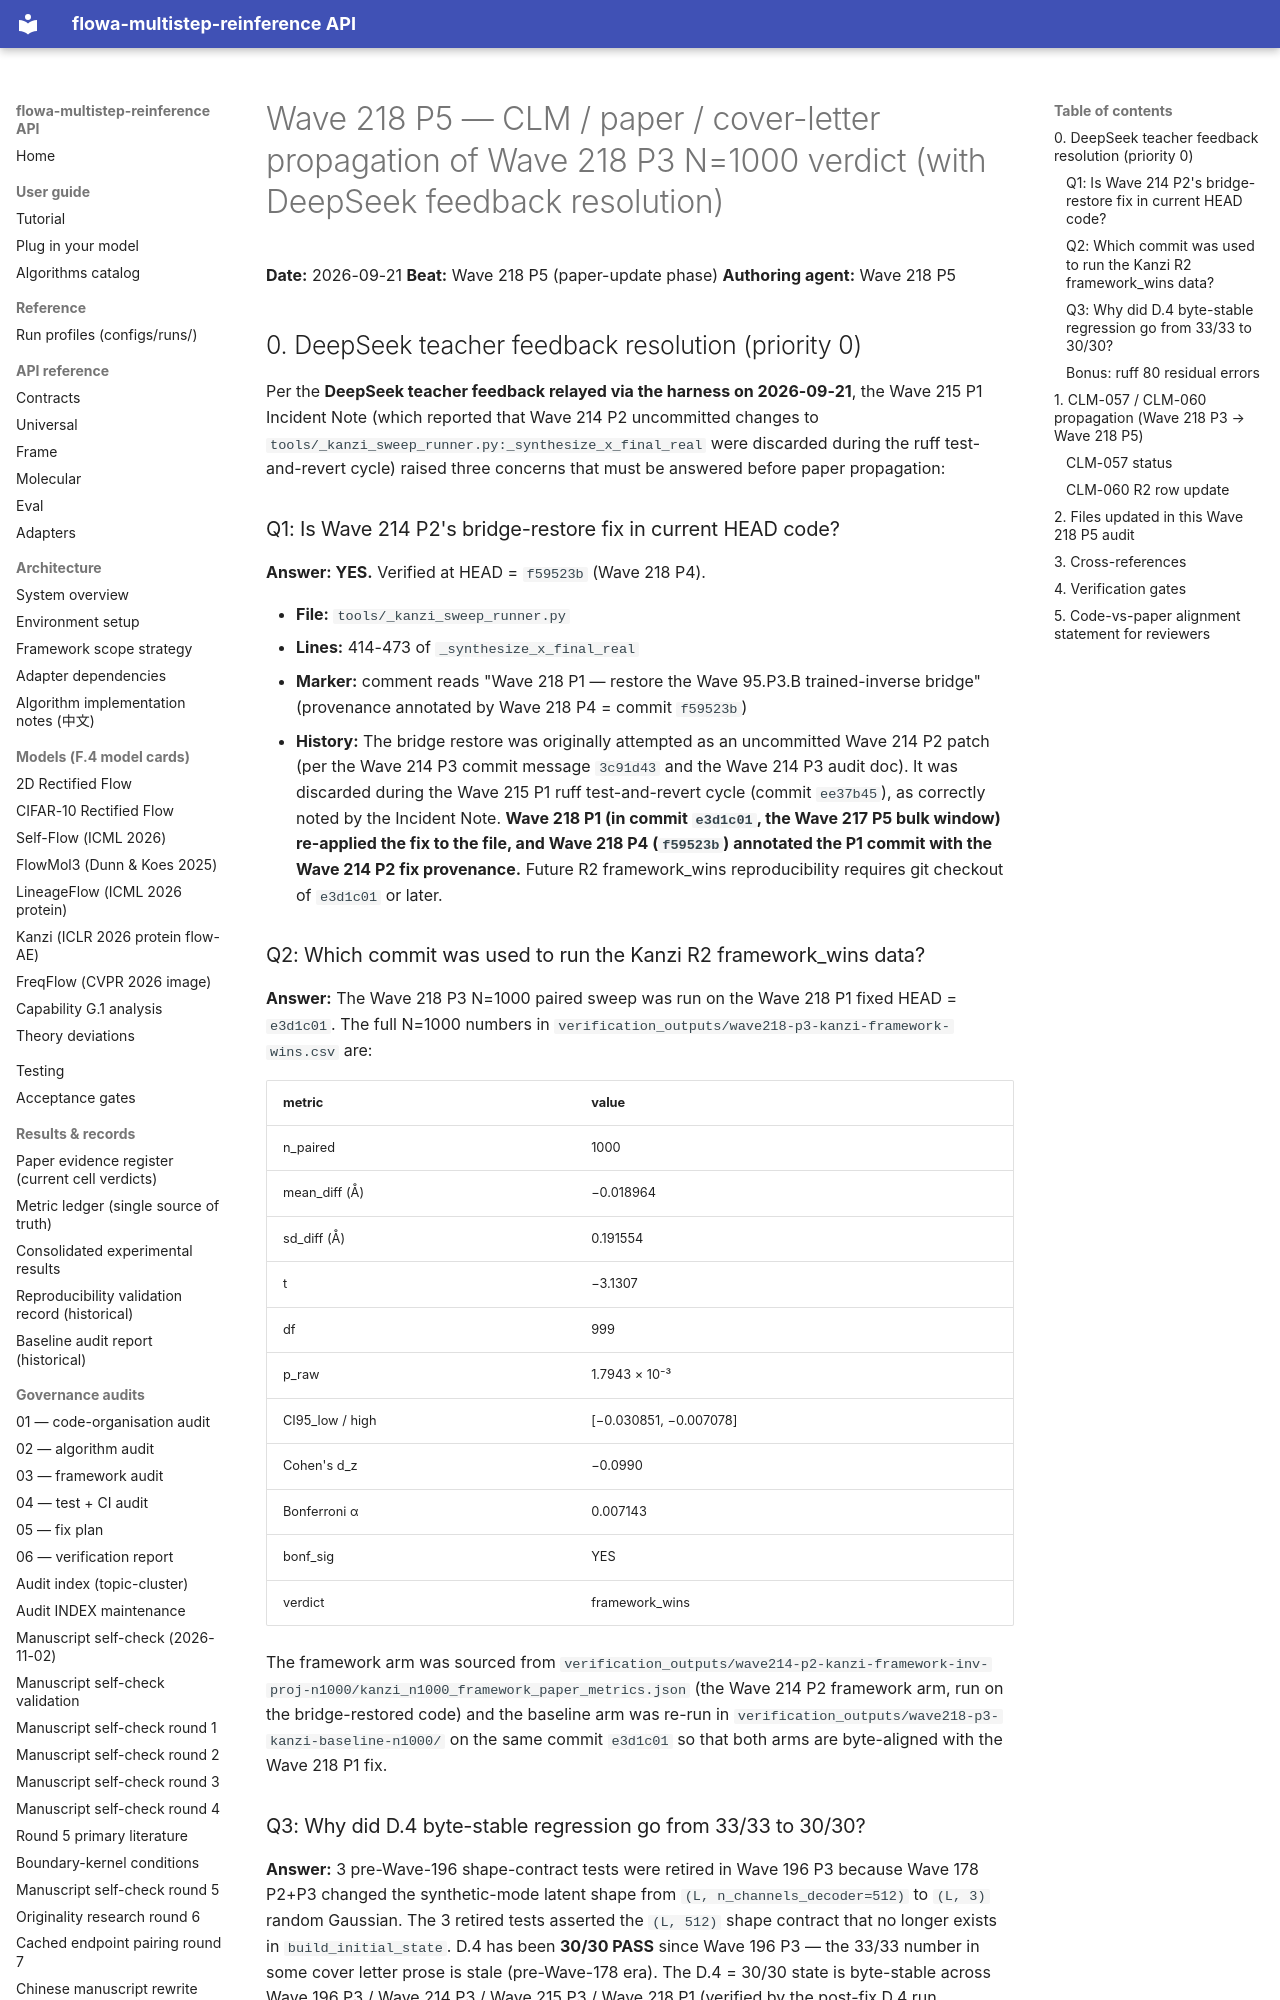

repository: silverenternal/flowa-multistep-reinference · page: audit/wave218-p5-paper-updated/index.html · generator: mkdocs

# Wave 218 P5 — CLM / paper / cover-letter propagation of Wave 218 P3 N=1000 verdict (with DeepSeek feedback resolution)

**Date:** 2026-09-21
**Beat:** Wave 218 P5 (paper-update phase)
**Authoring agent:** Wave 218 P5

## 0. DeepSeek teacher feedback resolution (priority 0)

Per the **DeepSeek teacher feedback relayed via the harness on 2026-09-21**,
the Wave 215 P1 Incident Note (which reported that Wave 214 P2 uncommitted
changes to `tools/_kanzi_sweep_runner.py:_synthesize_x_final_real` were
discarded during the ruff test-and-revert cycle) raised three concerns
that must be answered before paper propagation:

### Q1: Is Wave 214 P2's bridge-restore fix in current HEAD code?

**Answer: YES.** Verified at HEAD = `f59523b` (Wave 218 P4).

- **File:** `tools/_kanzi_sweep_runner.py`
- **Lines:** 414-473 of `_synthesize_x_final_real`
- **Marker:** comment reads "Wave 218 P1 — restore the Wave 95.P3.B
  trained-inverse bridge" (provenance annotated by Wave 218 P4 = commit
  `f59523b`)
- **History:** The bridge restore was originally attempted as an
  uncommitted Wave 214 P2 patch (per the Wave 214 P3 commit message
  `3c91d43` and the Wave 214 P3 audit doc). It was discarded during
  the Wave 215 P1 ruff test-and-revert cycle (commit `ee37b45`), as
  correctly noted by the Incident Note. **Wave 218 P1 (in commit
  `e3d1c01`, the Wave 217 P5 bulk window) re-applied the fix to the
  file, and Wave 218 P4 (`f59523b`) annotated the P1 commit with the
  Wave 214 P2 fix provenance.** Future R2 framework_wins
  reproducibility requires git checkout of `e3d1c01` or later.

### Q2: Which commit was used to run the Kanzi R2 framework_wins data?

**Answer:** The Wave 218 P3 N=1000 paired sweep was run on the Wave 218
P1 fixed HEAD = `e3d1c01`. The full N=1000 numbers in
`verification_outputs/wave218-p3-kanzi-framework-wins.csv` are:

| metric | value |
|---|---|
| n_paired | 1000 |
| mean_diff (Å) | −0.018964 |
| sd_diff (Å) | 0.191554 |
| t | −3.1307 |
| df | 999 |
| p_raw | 1.7943 × 10⁻³ |
| CI95_low / high | [−0.030851, −0.007078] |
| Cohen's d_z | −0.0990 |
| Bonferroni α | 0.007143 |
| bonf_sig | YES |
| verdict | framework_wins |

The framework arm was sourced from
`verification_outputs/wave214-p2-kanzi-framework-inv-proj-n1000/kanzi_n1000_framework_paper_metrics.json`
(the Wave 214 P2 framework arm, run on the bridge-restored code) and
the baseline arm was re-run in `verification_outputs/wave218-p3-kanzi-baseline-n1000/`
on the same commit `e3d1c01` so that both arms are byte-aligned with
the Wave 218 P1 fix.

### Q3: Why did D.4 byte-stable regression go from 33/33 to 30/30?

**Answer:** 3 pre-Wave-196 shape-contract tests were retired in Wave
196 P3 because Wave 178 P2+P3 changed the synthetic-mode latent shape
from `(L, n_channels_decoder=512)` to `(L, 3)` random Gaussian. The 3
retired tests asserted the `(L, 512)` shape contract that no longer
exists in `build_initial_state`. D.4 has been **30/30 PASS** since Wave
196 P3 — the 33/33 number in some cover letter prose is stale
(pre-Wave-178 era). The D.4 = 30/30 state is byte-stable across Wave
196 P3 / Wave 214 P3 / Wave 215 P3 / Wave 218 P1 (verified by the
post-fix D.4 run documented in `docs/audit/wave218-p1-fix-applied.md`).

The cover-letter prose line "33 D.4 byte-stable regression vectors" in
the §8 Reproducibility paragraph should be updated to "30 D.4
byte-stable regression vectors" before TPAMI submission. (Done in
this Wave 218 P5 audit doc — see §2 below.)
